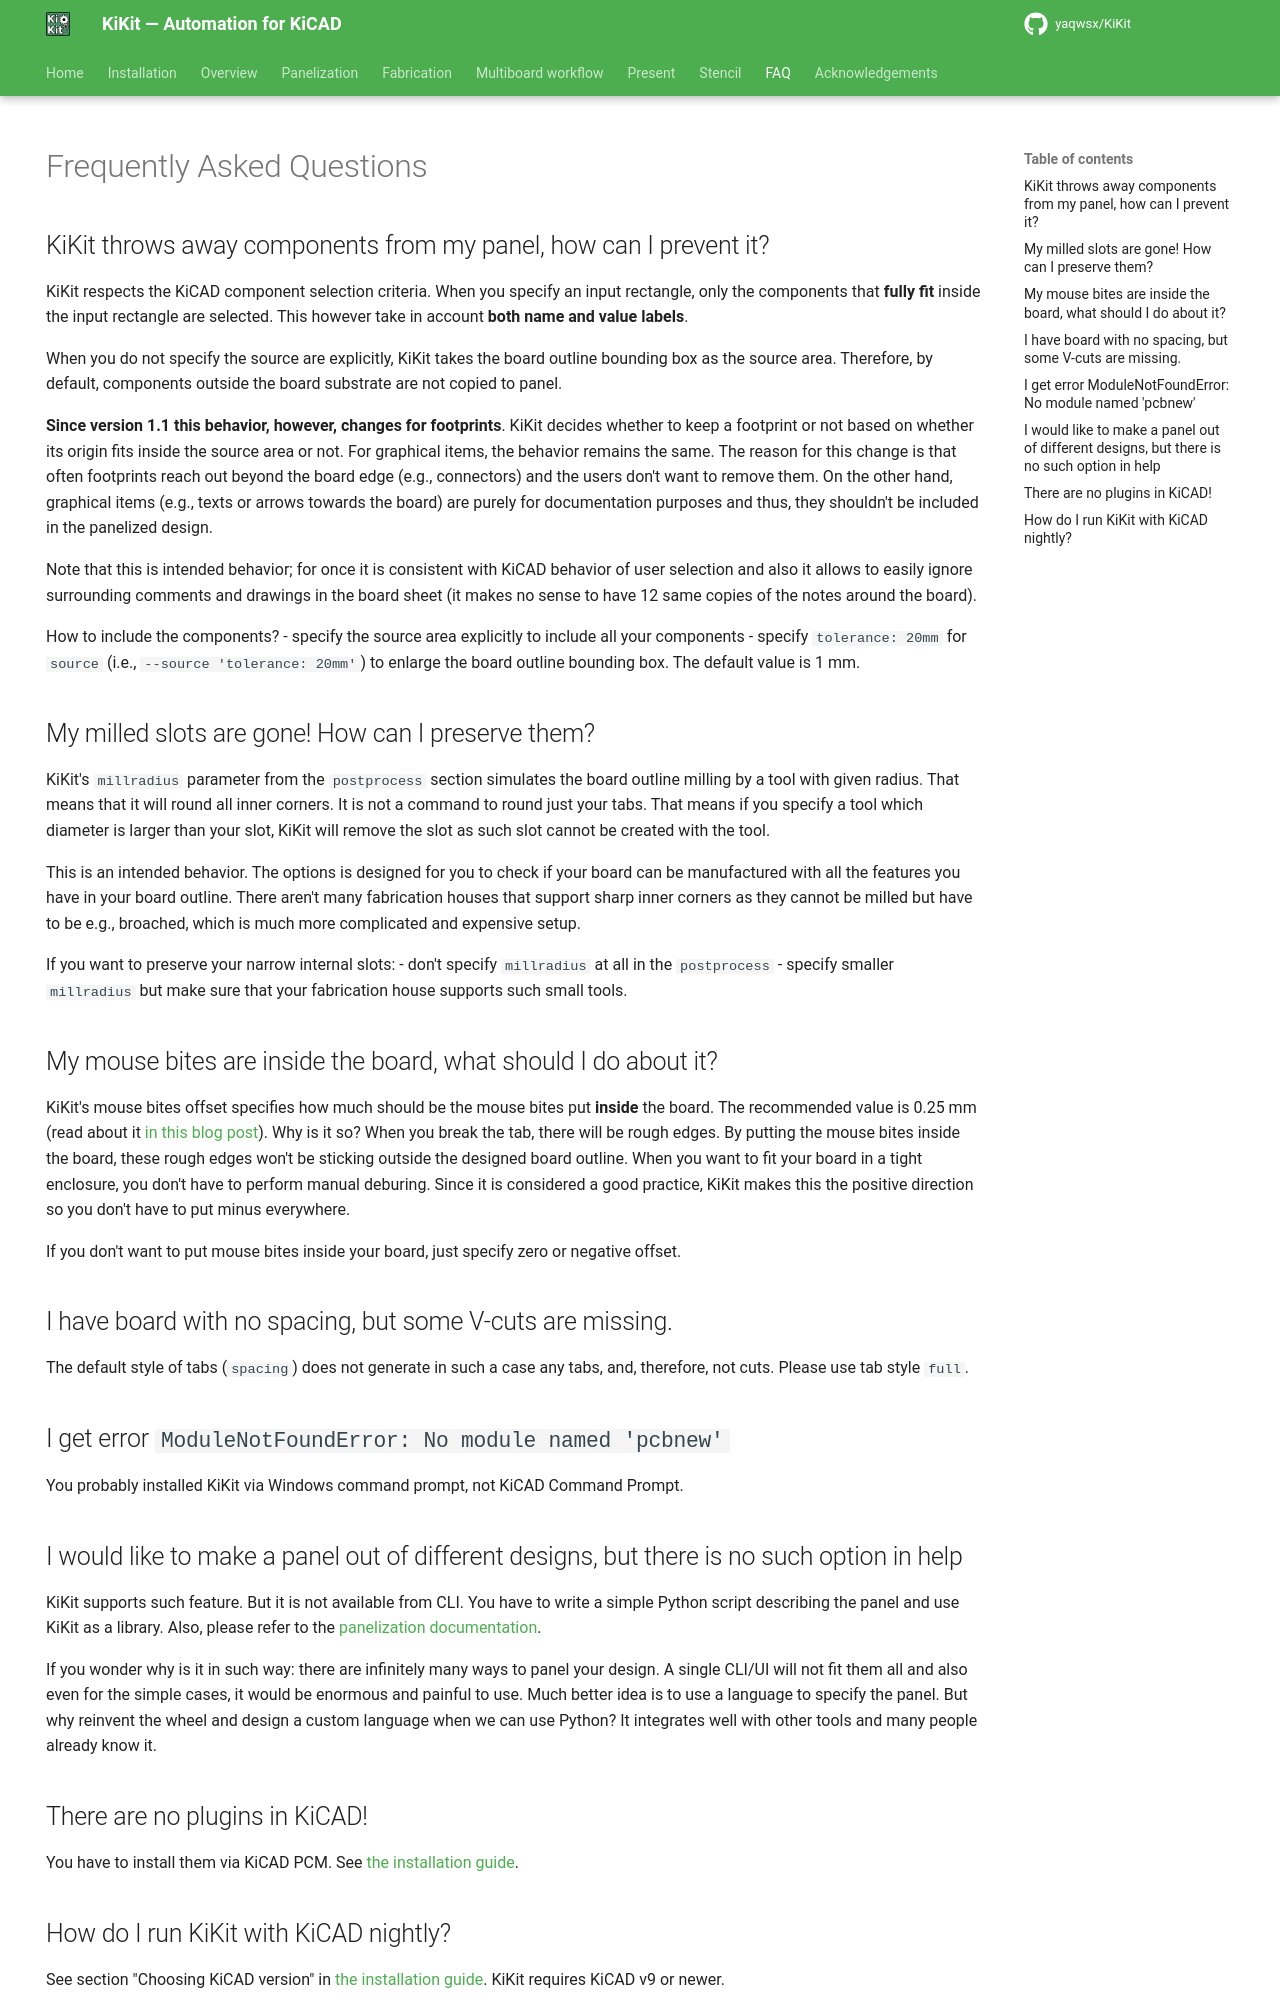

repository: INTI-CMNB/KiKit · page: upstream/faq/index.html · generator: mkdocs

---
hide:
  - navigation
---

# Frequently Asked Questions

## KiKit throws away components from my panel, how can I prevent it?

KiKit respects the KiCAD component selection criteria. When you specify an input
rectangle, only the components that **fully fit** inside the input rectangle are
selected. This however take in account **both name and value labels**.

When you do not specify the source are explicitly, KiKit takes the board outline
bounding box as the source area. Therefore, by default, components outside the
board substrate are not copied to panel.

**Since version 1.1 this behavior, however, changes for footprints**. KiKit
decides whether to keep a footprint or not based on whether its origin fits
inside the source area or not. For graphical items, the behavior remains the
same. The reason for this change is that often footprints reach out beyond the
board edge (e.g., connectors) and the users don't want to remove them. On the
other hand, graphical items (e.g., texts or arrows towards the board) are purely
for documentation purposes and thus, they shouldn't be included in the panelized
design.

Note that this is intended behavior; for once it is consistent with KiCAD
behavior of user selection and also it allows to easily ignore surrounding
comments and drawings in the board sheet (it makes no sense to have 12 same
copies of the notes around the board).

How to include the components?
- specify the source area explicitly to include all your components
- specify `tolerance: 20mm` for `source` (i.e., `--source 'tolerance: 20mm'`) to
  enlarge the board outline bounding box. The default value is 1 mm.

## My milled slots are gone! How can I preserve them?

KiKit's `millradius` parameter from the `postprocess` section simulates the
board outline milling by a tool with given radius. That means that it will round
all inner corners. It is not a command to round just your tabs. That means if
you specify a tool which diameter is larger than your slot, KiKit will remove
the slot as such slot cannot be created with the tool.

This is an intended behavior. The options is designed for you to check if your
board can be manufactured with all the features you have in your board outline.
There aren't many fabrication houses that support sharp inner corners as they
cannot be milled but have to be e.g., broached, which is much more complicated
and expensive setup.

If you want to preserve your narrow internal slots:
- don't specify `millradius` at all in the `postprocess`
- specify smaller `millradius` but make sure that your fabrication house
  supports such small tools.

## My mouse bites are inside the board, what should I do about it?

KiKit's mouse bites offset specifies how much should be the mouse bites put
**inside** the board. The recommended value is 0.25 mm (read about it [in this
blog
post](https://web.archive.org/web/20150415040424/http://blogs.mentor.com/tom-hausherr/blog/tag/mouse-bite/)).
Why is it so? When you break the tab, there will be rough edges. By putting the
mouse bites inside the board, these rough edges won't be sticking outside the
designed board outline. When you want to fit your board in a tight enclosure,
you don't have to perform manual deburing. Since it is considered a good
practice, KiKit makes this the positive direction so you don't have to put minus
everywhere.

If you don't want to put mouse bites inside your board, just specify zero or
negative offset.

## I have board with no spacing, but some V-cuts are missing.

The default style of tabs (`spacing`) does not generate in such a case any tabs,
and, therefore, not cuts. Please use tab style `full`.

## I get error `ModuleNotFoundError: No module named 'pcbnew'`

You probably installed KiKit via Windows command prompt, not KiCAD Command
Prompt.

## I would like to make a panel out of different designs, but there is no such option in help

KiKit supports such feature. But it is not available from CLI. You have to write
a simple Python script describing the panel and use KiKit as a library. Also,
please refer to the [panelization documentation](panelization/intro.md).

If you wonder why is it in such way: there are infinitely many ways to panel
your design. A single CLI/UI will not fit them all and also even for the simple
cases, it would be enormous and painful to use. Much better idea is to use a
language to specify the panel. But why reinvent the wheel and design a custom
language when we can use Python? It integrates well with other tools and many
people already know it.

## There are no plugins in KiCAD!

You have to install them via KiCAD PCM. See [the installation
guide](installation/intro.md).
